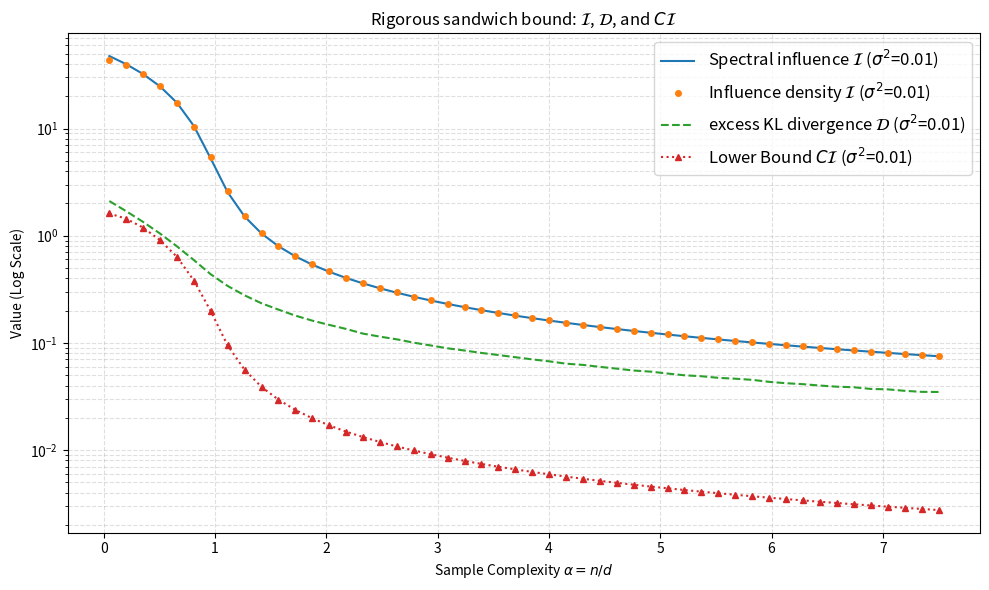

This chart was generated by the following Python code: (Note: this script raises an exception after producing the figure.)
import numpy as np
import matplotlib.pyplot as plt
from scipy.integrate import quad

# --- Funzioni Teoriche (Marchenko-Pastur) ---

def mp_density(lam, gamma):
    if gamma == 0: return 0
    lam_plus = (1 + np.sqrt(gamma))**2
    lam_minus = (1 - np.sqrt(gamma))**2
    if lam < lam_minus or lam > lam_plus:
        return 0
    return np.sqrt((lam_plus - lam) * (lam - lam_minus)) / (2 * np.pi * gamma * lam)

def compute_spectral_values(gamma, sigma2):
    """Calcola i valori attesi teorici basati sulla distribuzione spettrale."""
    lam_plus = (1 + np.sqrt(gamma))**2
    lam_minus = (1 - np.sqrt(gamma))**2
    
    # 1. Calcolo di I = E[ lambda / (lambda + sigma2) ]
    I_integrand = lambda l: (l / (l + sigma2)) * mp_density(l, gamma)
    I_val, _ = quad(I_integrand, lam_minus, lam_plus)
    
    # Risultati asintotici normalizzati per d (solo Influence Density)
    spectral_delta = 0.5 * (gamma * I_val**2) / (1 - gamma * I_val)
    
    return spectral_delta


# --- Configurazione ---
d = 400
n_values = np.linspace(20, 3000, 50).astype(int)
alphas = n_values / d  # n/d
#reg_list = [0.0, 0.01, 0.1] # Lista di regolarizzazioni da testare
reg_list = [0.01]

avg_delta_vals_list = []
kl_id_vals_list = []
c_bound_vals_list = [] # Updated list for the rigorous C_gamma bound
#C non rigoroso
theory_delta = [compute_spectral_values(d/n, lam) for lam in reg_list for n in n_values]
print("Generazione dati e calcolo dei bound rigorosi...")

for lam in reg_list:
    avg_delta_vals = []
    kl_id_vals = []
    c_bound_vals = []
    c_non_rigorous_vals = []

    for n in n_values:
        gamma = d / n # Aspect ratio gamma
        
        # 1. Generazione dati
        X = np.random.randn(n, d)
        
        # 2. Covarianza empirica regolarizzata
        Sigma_n = (X.T @ X) / n + lam * np.eye(d)
        
        # 3. Influence Function Media (Riscalata 1/d)
        V = np.linalg.solve(Sigma_n, X.T)
        h_vec = np.sum(X * V.T, axis=1) / n
        r = n / (n - 1)
        
        term_det_inf = 0.5 * (np.log(1 - h_vec) + d * np.log(r))
        term_quad_inf = 0.5 * (h_vec * (n * h_vec - 1)) / (1 - h_vec)
        
        avg_delta = np.mean(term_det_inf + term_quad_inf) / d
        avg_delta_vals.append(avg_delta)
        
        # 4. KL Divergenza SHIFTATA (Correzione applicata)
        trace_sig = np.trace(Sigma_n)
        _, logdet_sig = np.linalg.slogdet(Sigma_n)
        logdet_sigma = d * np.log(1 + lam)
        
        kl_id = 0.5 * ( (1/d) * (1+lam)**(-1) * trace_sig - 1 + (1/d)*logdet_sigma - (1/d) * logdet_sig )
        kl_id_vals.append(kl_id)
        
        # 5. Calcolo del Lower Bound Rigoroso (C_gamma * Delta/d)
        # Bordo inferiore dello spettro di Marchenko-Pastur
        #lambda_min = (1 - np.sqrt(gamma))**2 if gamma <= 1 else 0.0
        lambda_min = 0
        # Autovalore riscalato minimo, diverso da zero con regolarizzazione!!
        nu_min = (lambda_min + lam) / (1 + lam)
        
        # Costante di bound C_gamma (Rigorosa)
        if np.isclose(nu_min, 1.0):
            C_gamma = 0.5 # Il limite asintotico esatto di Taylor
        else:
            num = nu_min * (nu_min - 1 - np.log(nu_min))
            den = (nu_min - 1)**2
            C_gamma = num / den
            
        c_bound_vals.append(C_gamma * avg_delta)
        
    avg_delta_vals_list.append(avg_delta_vals)
    kl_id_vals_list.append(kl_id_vals)
    c_bound_vals_list.append(c_bound_vals)

# --- Plot ---
plt.figure(figsize=(10, 6))

for i, lam in enumerate(reg_list):
    color = plt.cm.tab10(i)
    
    # Plot delle curve principali
    plt.plot(alphas, theory_delta[i*len(n_values):(i+1)*len(n_values)], '-', label=rf'Spectral influence $\mathcal{{I}}$ ($\sigma^2$={lam})', markersize=4)
    plt.plot(alphas, avg_delta_vals_list[i], 'o', label=rf'Influence density $\mathcal{{I}}$ ($\sigma^2$={lam})', markersize=4)
    plt.plot(alphas, kl_id_vals_list[i], '--', label=rf'excess KL divergence $\mathcal{{D}}$ ($\sigma^2$={lam})', markersize=4)
    
    # Plot del lower bound analitico rigoroso
    plt.plot(alphas, c_bound_vals_list[i], '^:', label=rf'Lower Bound $C \mathcal{{I}}$ ($\sigma^2$={lam})', markersize=4)
    
    # Shading dell'area del teorema "Sandwich"
    #plt.fill_between(alphas, c_bound_vals_list[i], avg_delta_vals_list[i], color=color, alpha=0.1)

plt.yscale('log')
plt.xlabel(r'Sample Complexity $\alpha = n/d$')
plt.ylabel('Value (Log Scale)')
plt.title(r'Rigorous sandwich bound: $\mathcal{I}$, $\mathcal{D}$, and $C \mathcal{I}$')
plt.legend(fontsize=12)
plt.grid(True, which="both", linestyle='--', alpha=0.4)

plt.tight_layout()
plt.savefig('/home/ceci/Thesis/Plots/asymptotic_sandwich_bound_rigorous.png', dpi=300)
print("Plot salvato in: /home/ceci/Thesis/Plots/asymptotic_sandwich_bound_rigorous.png")
